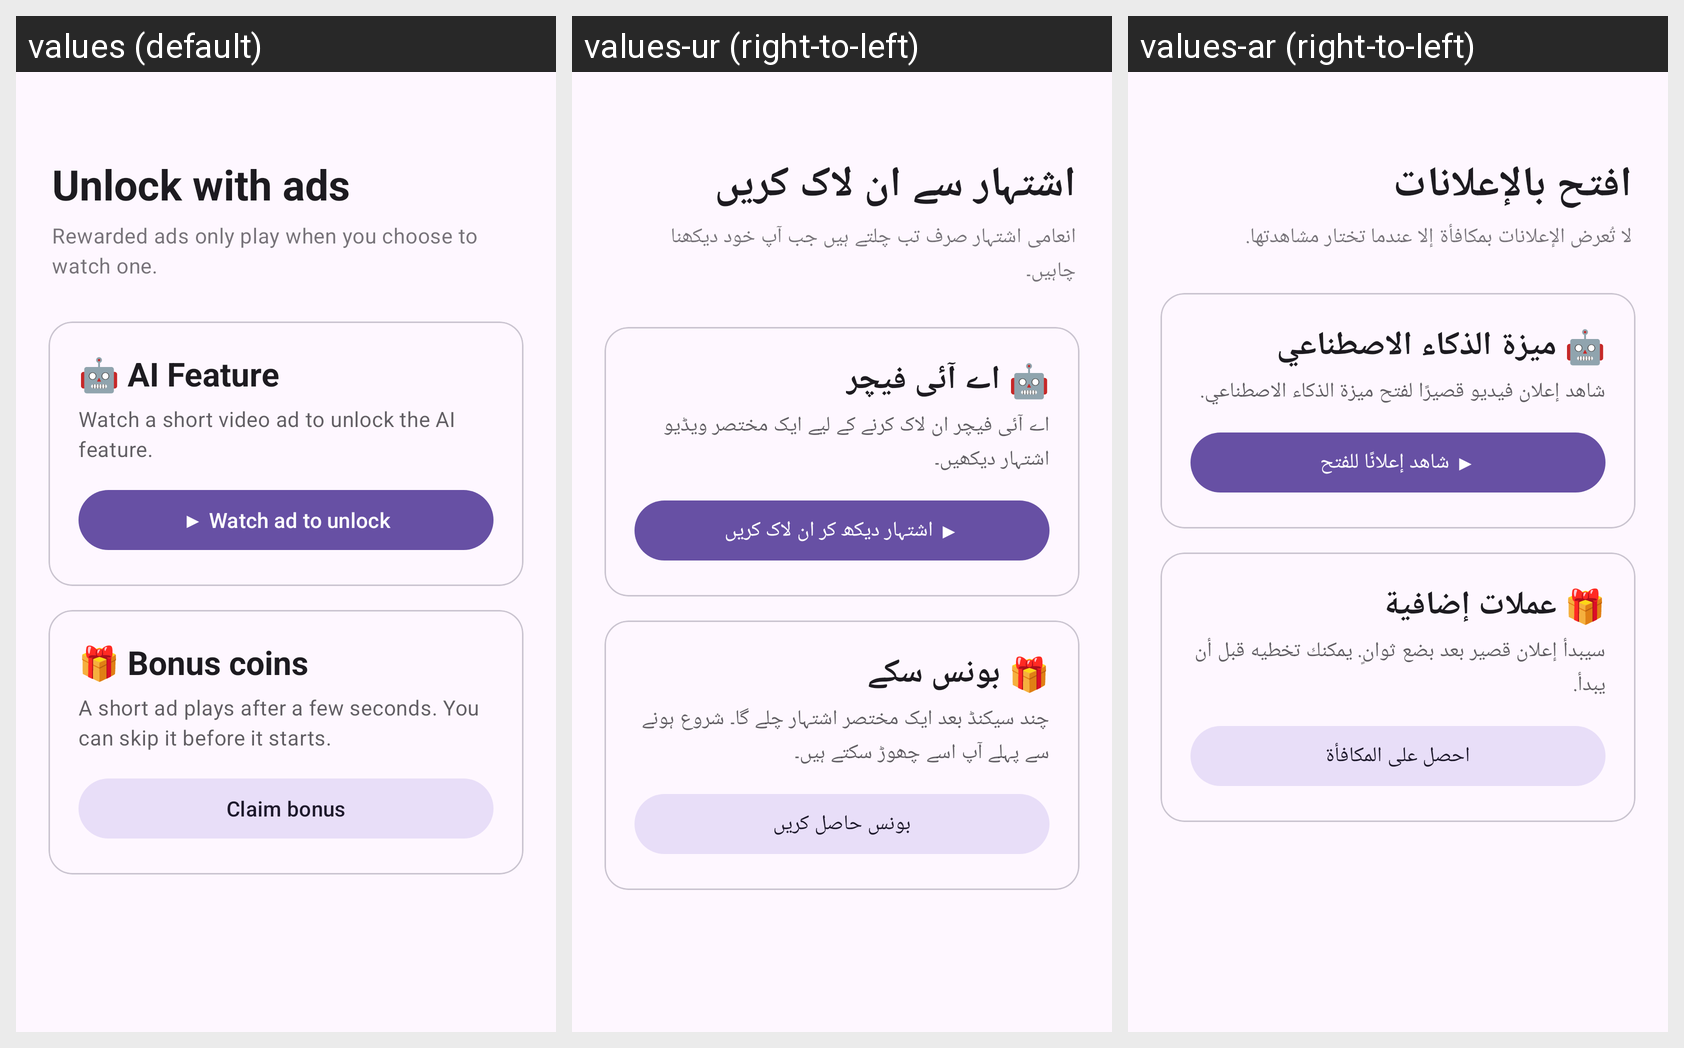

Here is an Android app screen in its default locale and in the app's own translations. Write out the translated-string differences for the strings that appear on this screen.
Android screen res/layout/fragment_premium.xml rendered under 3 locales, left to right: values (default), values-ur (right-to-left), values-ar (right-to-left). Device: Nexus 5 (rendered at 1080×1920; each locale shown at half size, 540×960, under a caption strip naming it); theme Theme.AdmobNextGen.
Strings drawn on this screen, with the default value and each locale's value (text and hints the layout hard-codes, and strings that could not be matched under every locale, appear in the picture but are not listed):

premium_title
  values: Unlock with ads
  values-ur: اشتہار سے ان لاک کریں
  values-ar: افتح بالإعلانات

premium_subtitle
  values: Rewarded ads only play when you choose to watch one.
  values-ur: انعامی اشتہار صرف تب چلتے ہیں جب آپ خود دیکھنا چاہیں۔
  values-ar: لا تُعرض الإعلانات بمكافأة إلا عندما تختار مشاهدتها.

premium_rewarded_title
  values: 🤖 AI Feature
  values-ur: 🤖 اے آئی فیچر
  values-ar: 🤖 ميزة الذكاء الاصطناعي

premium_rewarded_description
  values: Watch a short video ad to unlock the AI feature.
  values-ur: اے آئی فیچر ان لاک کرنے کے لیے ایک مختصر ویڈیو اشتہار دیکھیں۔
  values-ar: شاهد إعلان فيديو قصيرًا لفتح ميزة الذكاء الاصطناعي.

premium_rewarded_button
  values: ▶ Watch ad to unlock
  values-ur: ▶ اشتہار دیکھ کر ان لاک کریں
  values-ar: ▶ شاهد إعلانًا للفتح

premium_bonus_title
  values: 🎁 Bonus coins
  values-ur: 🎁 بونس سکے
  values-ar: 🎁 عملات إضافية

premium_bonus_description
  values: A short ad plays after a few seconds. You can skip it before it starts.
  values-ur: چند سیکنڈ بعد ایک مختصر اشتہار چلے گا۔ شروع ہونے سے پہلے آپ اسے چھوڑ سکتے ہیں۔
  values-ar: سيبدأ إعلان قصير بعد بضع ثوانٍ. يمكنك تخطيه قبل أن يبدأ.

premium_bonus_button
  values: Claim bonus
  values-ur: بونس حاصل کریں
  values-ar: احصل على المكافأة
